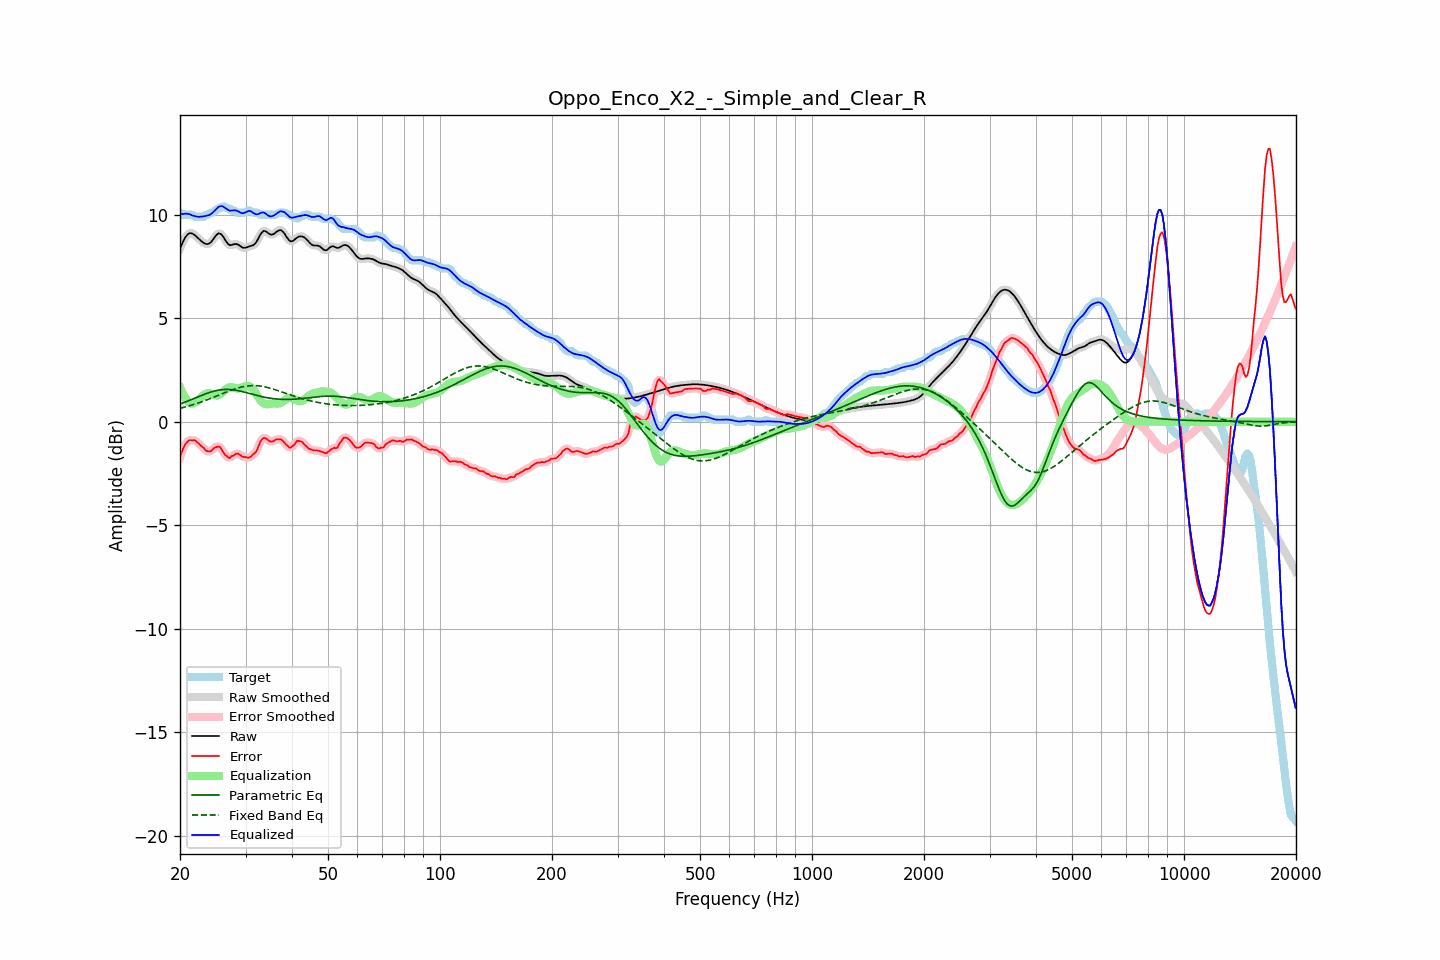

The data file committed next to this chart (first rows):
frequency, raw, error, smoothed, error_smoothed, equalization, parametric_eq, fixed_band_eq, equalized_raw, equalized_smoothed, target
20.00, 8.37, -1.73, 8.36, -1.73, 1.67, 0.86, 0.65, 10.04, 10.03, 10.10
20.20, 8.55, -1.50, 8.56, -1.49, 1.48, 0.88, 0.67, 10.03, 10.04, 10.05
20.40, 8.71, -1.29, 8.72, -1.30, 1.32, 0.91, 0.69, 10.03, 10.04, 10.00
20.61, 8.87, -1.13, 8.86, -1.14, 1.18, 0.94, 0.71, 10.05, 10.04, 10.00
20.81, 8.98, -1.02, 8.98, -1.01, 1.07, 0.97, 0.73, 10.05, 10.05, 10.00
21.02, 9.06, -0.94, 9.06, -0.94, 0.98, 1.00, 0.75, 10.04, 10.04, 10.00
21.23, 9.11, -0.89, 9.10, -0.90, 0.92, 1.03, 0.77, 10.03, 10.02, 10.00
21.44, 9.11, -0.89, 9.11, -0.88, 0.88, 1.07, 0.80, 9.99, 9.98, 10.00
21.66, 9.07, -0.91, 9.08, -0.89, 0.88, 1.10, 0.82, 9.96, 9.96, 9.98
21.87, 9.03, -0.88, 9.03, -0.91, 0.91, 1.13, 0.85, 9.94, 9.94, 9.91
22.09, 8.96, -0.94, 8.96, -0.94, 0.95, 1.16, 0.87, 9.91, 9.91, 9.90
22.31, 8.89, -1.01, 8.89, -1.01, 1.01, 1.19, 0.90, 9.90, 9.90, 9.90
22.54, 8.81, -1.09, 8.81, -1.09, 1.08, 1.23, 0.92, 9.90, 9.90, 9.90
22.76, 8.74, -1.16, 8.74, -1.15, 1.16, 1.26, 0.95, 9.90, 9.90, 9.90
22.99, 8.68, -1.22, 8.68, -1.23, 1.24, 1.29, 0.98, 9.91, 9.91, 9.90
23.22, 8.63, -1.28, 8.63, -1.30, 1.30, 1.32, 1.01, 9.93, 9.93, 9.91
23.45, 8.59, -1.39, 8.59, -1.37, 1.35, 1.35, 1.03, 9.94, 9.94, 9.98
23.69, 8.58, -1.42, 8.58, -1.42, 1.38, 1.38, 1.06, 9.96, 9.96, 10.00
23.92, 8.60, -1.43, 8.60, -1.44, 1.38, 1.41, 1.09, 9.98, 9.98, 10.03
24.16, 8.66, -1.44, 8.66, -1.41, 1.36, 1.43, 1.13, 10.02, 10.02, 10.09
24.40, 8.74, -1.36, 8.75, -1.36, 1.33, 1.45, 1.16, 10.08, 10.08, 10.10
24.65, 8.85, -1.29, 8.85, -1.30, 1.30, 1.48, 1.19, 10.15, 10.15, 10.14
24.89, 8.96, -1.24, 8.96, -1.24, 1.27, 1.50, 1.22, 10.24, 10.23, 10.20
25.14, 9.04, -1.22, 9.05, -1.20, 1.27, 1.51, 1.25, 10.31, 10.31, 10.26
25.39, 9.10, -1.20, 9.09, -1.21, 1.28, 1.53, 1.28, 10.39, 10.37, 10.30
25.65, 9.08, -1.23, 9.08, -1.25, 1.32, 1.54, 1.31, 10.41, 10.41, 10.31
25.91, 9.03, -1.35, 9.03, -1.35, 1.39, 1.55, 1.35, 10.42, 10.41, 10.38
26.16, 8.93, -1.47, 8.92, -1.47, 1.46, 1.56, 1.38, 10.39, 10.38, 10.40
26.43, 8.80, -1.60, 8.80, -1.58, 1.54, 1.56, 1.41, 10.33, 10.34, 10.39
26.69, 8.68, -1.65, 8.68, -1.67, 1.60, 1.56, 1.44, 10.28, 10.28, 10.33
26.96, 8.58, -1.72, 8.59, -1.72, 1.64, 1.56, 1.47, 10.22, 10.23, 10.30
27.23, 8.53, -1.76, 8.54, -1.72, 1.66, 1.56, 1.50, 10.19, 10.21, 10.29
27.50, 8.54, -1.67, 8.54, -1.70, 1.67, 1.55, 1.53, 10.20, 10.20, 10.20
27.77, 8.56, -1.64, 8.56, -1.64, 1.65, 1.54, 1.56, 10.21, 10.21, 10.20
28.05, 8.58, -1.60, 8.58, -1.58, 1.63, 1.53, 1.58, 10.22, 10.21, 10.19
28.33, 8.58, -1.53, 8.58, -1.56, 1.62, 1.52, 1.61, 10.20, 10.20, 10.12
28.62, 8.56, -1.54, 8.56, -1.55, 1.61, 1.50, 1.63, 10.17, 10.17, 10.10
28.90, 8.51, -1.59, 8.51, -1.58, 1.61, 1.49, 1.65, 10.13, 10.13, 10.10
29.19, 8.46, -1.64, 8.46, -1.64, 1.63, 1.47, 1.67, 10.09, 10.09, 10.10
29.48, 8.41, -1.69, 8.42, -1.68, 1.66, 1.45, 1.69, 10.07, 10.08, 10.10
29.78, 8.40, -1.70, 8.40, -1.71, 1.69, 1.43, 1.71, 10.09, 10.09, 10.10
30.08, 8.41, -1.71, 8.41, -1.72, 1.71, 1.41, 1.72, 10.12, 10.12, 10.12
30.38, 8.44, -1.74, 8.44, -1.73, 1.73, 1.39, 1.73, 10.16, 10.16, 10.18
30.68, 8.47, -1.73, 8.46, -1.72, 1.72, 1.37, 1.74, 10.19, 10.18, 10.20
30.99, 8.49, -1.69, 8.49, -1.68, 1.68, 1.35, 1.74, 10.17, 10.17, 10.18
31.30, 8.51, -1.61, 8.51, -1.63, 1.61, 1.33, 1.74, 10.12, 10.12, 10.12
31.61, 8.55, -1.55, 8.56, -1.56, 1.51, 1.31, 1.75, 10.07, 10.07, 10.10
31.93, 8.62, -1.48, 8.63, -1.46, 1.40, 1.29, 1.74, 10.02, 10.03, 10.10
32.24, 8.75, -1.35, 8.75, -1.33, 1.27, 1.27, 1.74, 10.02, 10.02, 10.10
32.57, 8.89, -1.16, 8.89, -1.16, 1.15, 1.25, 1.73, 10.04, 10.04, 10.05
32.89, 9.04, -0.96, 9.04, -0.98, 1.04, 1.23, 1.72, 10.08, 10.08, 10.00
33.22, 9.15, -0.85, 9.15, -0.85, 0.95, 1.21, 1.71, 10.10, 10.10, 10.00
33.55, 9.22, -0.78, 9.21, -0.79, 0.89, 1.19, 1.70, 10.11, 10.10, 10.00
33.89, 9.21, -0.79, 9.21, -0.79, 0.86, 1.18, 1.68, 10.07, 10.06, 10.00
34.23, 9.16, -0.84, 9.16, -0.84, 0.84, 1.16, 1.66, 10.01, 10.01, 10.00
34.57, 9.10, -0.90, 9.10, -0.90, 0.85, 1.15, 1.64, 9.95, 9.96, 10.00
34.92, 9.05, -0.95, 9.06, -0.94, 0.87, 1.14, 1.62, 9.92, 9.93, 10.00
35.27, 9.04, -0.96, 9.04, -0.96, 0.88, 1.13, 1.60, 9.92, 9.92, 10.00
35.62, 9.06, -0.94, 9.06, -0.93, 0.89, 1.12, 1.58, 9.95, 9.95, 10.00
35.97, 9.11, -0.89, 9.11, -0.90, 0.89, 1.11, 1.55, 10.00, 10.00, 10.00
... 635 more rows
